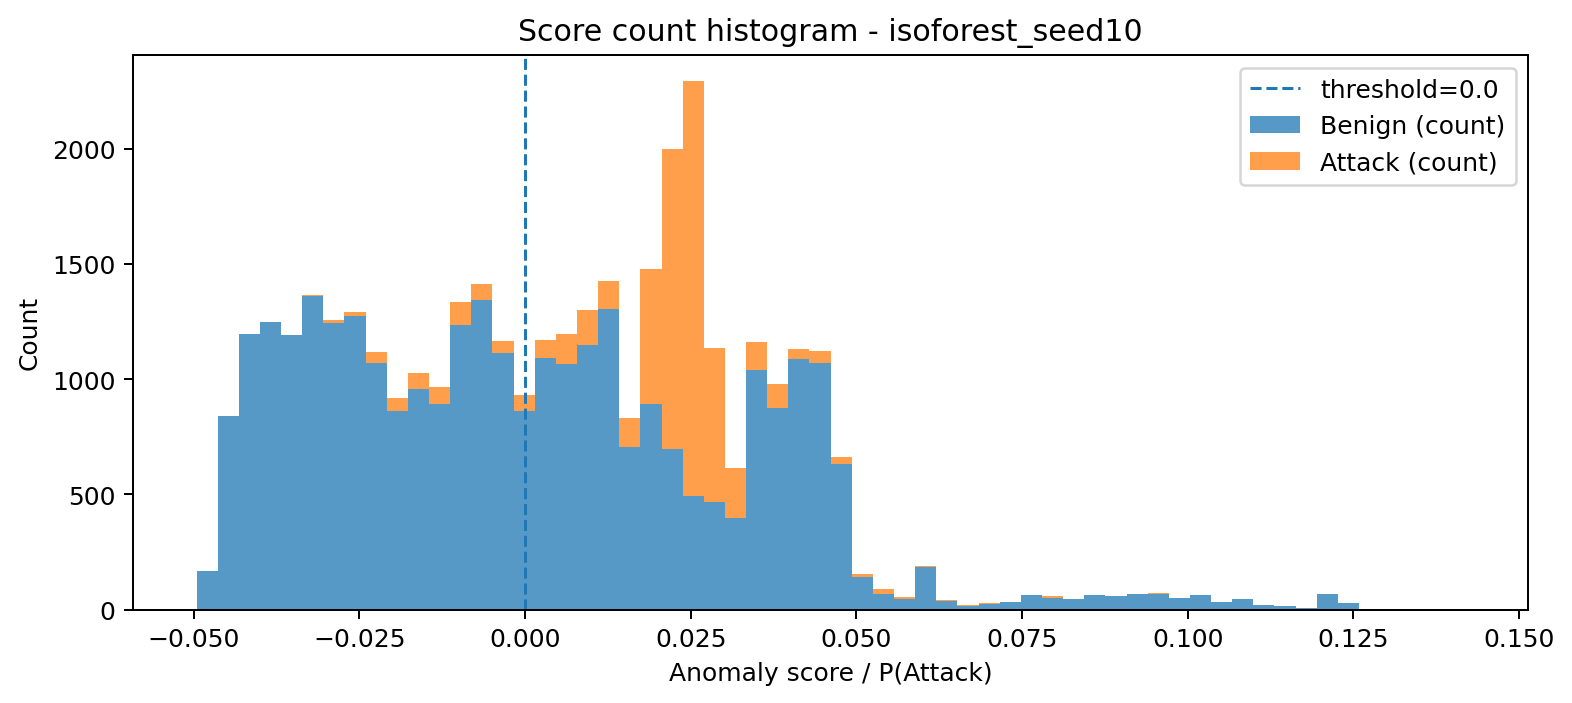

Data behind this chart, as committed beside it:
bin_left, bin_right, midpoint, count_benign, count_attack, count_total
-0.04956, -0.04637, -0.04797, 165, 0, 165
-0.04637, -0.04318, -0.04478, 838, 0, 838
-0.04318, -0.04, -0.04159, 1195, 0, 1195
-0.04, -0.03681, -0.0384, 1250, 0, 1250
-0.03681, -0.03362, -0.03521, 1192, 0, 1192
-0.03362, -0.03043, -0.03202, 1362, 3, 1365
-0.03043, -0.02724, -0.02883, 1243, 13, 1256
-0.02724, -0.02405, -0.02564, 1272, 20, 1292
-0.02405, -0.02086, -0.02245, 1072, 46, 1118
-0.02086, -0.01767, -0.01926, 861, 59, 920
-0.01767, -0.01448, -0.01607, 957, 71, 1028
-0.01448, -0.01129, -0.01289, 890, 77, 967
-0.01129, -0.008101, -0.009696, 1237, 97, 1334
-0.008101, -0.004912, -0.006506, 1344, 70, 1414
-0.004912, -0.001722, -0.003317, 1114, 52, 1166
-0.001722, 0.001467, -0.0001275, 863, 67, 930
0.001467, 0.004657, 0.003062, 1092, 78, 1170
0.004657, 0.007846, 0.006251, 1064, 131, 1195
0.007846, 0.01104, 0.009441, 1149, 151, 1300
0.01104, 0.01422, 0.01263, 1303, 122, 1425
0.01422, 0.01741, 0.01582, 707, 125, 832
0.01741, 0.0206, 0.01901, 894, 586, 1480
0.0206, 0.02379, 0.0222, 696, 1304, 2000
0.02379, 0.02698, 0.02539, 492, 1800, 2292
0.02698, 0.03017, 0.02858, 467, 669, 1136
0.03017, 0.03336, 0.03177, 399, 215, 614
0.03336, 0.03655, 0.03496, 1039, 124, 1163
0.03655, 0.03974, 0.03815, 875, 104, 979
0.03974, 0.04293, 0.04133, 1086, 44, 1130
0.04293, 0.04612, 0.04452, 1070, 53, 1123
0.04612, 0.04931, 0.04771, 630, 33, 663
0.04931, 0.0525, 0.0509, 139, 14, 153
0.0525, 0.05569, 0.05409, 69, 18, 87
0.05569, 0.05888, 0.05728, 47, 7, 54
0.05888, 0.06207, 0.06047, 184, 6, 190
0.06207, 0.06526, 0.06366, 37, 3, 40
0.06526, 0.06844, 0.06685, 17, 1, 18
0.06844, 0.07163, 0.07004, 24, 3, 27
0.07163, 0.07482, 0.07323, 31, 1, 32
0.07482, 0.07801, 0.07642, 64, 1, 65
0.07801, 0.0812, 0.07961, 51, 8, 59
0.0812, 0.08439, 0.0828, 44, 0, 44
0.08439, 0.08758, 0.08599, 63, 1, 64
0.08758, 0.09077, 0.08918, 58, 1, 59
0.09077, 0.09396, 0.09237, 66, 0, 66
0.09396, 0.09715, 0.09555, 69, 1, 70
0.09715, 0.1003, 0.09874, 49, 0, 49
0.1003, 0.1035, 0.1019, 62, 0, 62
0.1035, 0.1067, 0.1051, 32, 0, 32
0.1067, 0.1099, 0.1083, 44, 0, 44
0.1099, 0.1131, 0.1115, 21, 0, 21
0.1131, 0.1163, 0.1147, 14, 1, 15
0.1163, 0.1195, 0.1179, 5, 0, 5
0.1195, 0.1227, 0.1211, 69, 0, 69
0.1227, 0.1259, 0.1243, 28, 0, 28
0.1259, 0.129, 0.1274, 2, 0, 2
0.129, 0.1322, 0.1306, 1, 0, 1
0.1322, 0.1354, 0.1338, 0, 0, 0
0.1354, 0.1386, 0.137, 0, 0, 0
0.1386, 0.1418, 0.1402, 1, 0, 1
